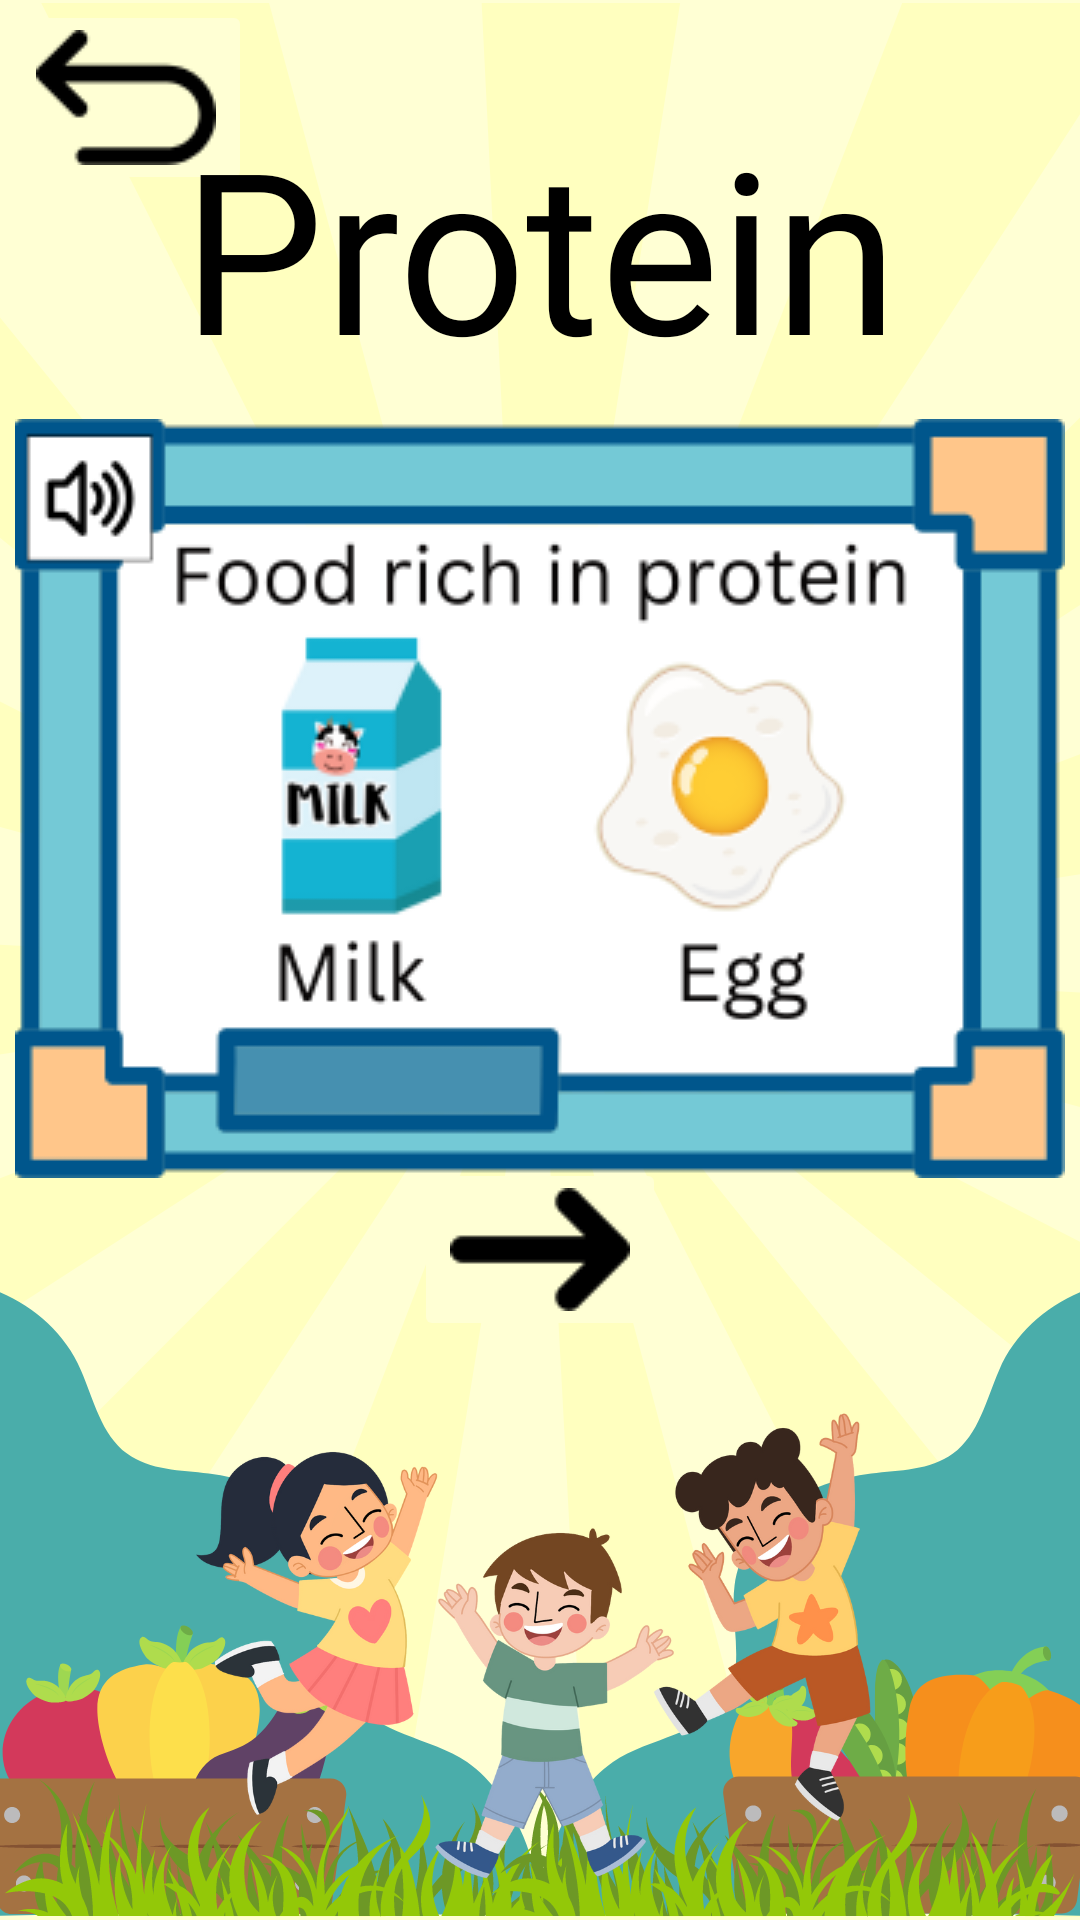

Here is an Android app screen rendered from its layout file. Give the layout XML and the strings, colors and styles it references.
<!-- AndroidManifest.xml: application theme Theme.NutriQuiz -->
<!-- res/layout/activity_protein2.xml -->
<?xml version="1.0" encoding="utf-8"?>
<androidx.constraintlayout.widget.ConstraintLayout xmlns:android="http://schemas.android.com/apk/res/android"
    xmlns:app="http://schemas.android.com/apk/res-auto"
    xmlns:tools="http://schemas.android.com/tools"
    android:layout_width="match_parent"
    android:layout_height="match_parent"
    android:background="@drawable/learning_module_background"
    tools:context=".ProteinActivity2">

    <ImageButton
        android:id="@+id/btnBack"
        android:layout_width="wrap_content"
        android:layout_height="wrap_content"
        android:backgroundTint="#ffffd4"
        android:onClick="onClickBackBtn"
        android:src="@drawable/back"
        app:layout_constraintStart_toStartOf="parent"
        app:layout_constraintTop_toTopOf="parent"
        android:contentDescription="@string/back" />

    <ImageButton
        android:id="@+id/next"
        android:layout_width="wrap_content"
        android:layout_height="wrap_content"
        android:layout_marginBottom="200dp"
        android:backgroundTint="#ffffd4"
        android:contentDescription="@string/btnNext"
        android:onClick="onClickNextBtn"
        android:src="@drawable/next"
        app:layout_constraintBottom_toBottomOf="parent"
        app:layout_constraintEnd_toEndOf="parent"
        app:layout_constraintStart_toStartOf="parent"
        app:layout_constraintTop_toBottomOf="@+id/proteinFood" />

    <TextView
        android:id="@+id/protein"
        android:layout_width="wrap_content"
        android:layout_height="wrap_content"
        android:layout_marginTop="24dp"
        android:layout_marginBottom="500dp"
        android:fontFamily="@font/comicsans"
        android:text="@string/proteinText"
        android:textColor="#000000"
        android:textSize="75sp"
        app:layout_constraintBottom_toBottomOf="parent"
        app:layout_constraintEnd_toEndOf="parent"
        app:layout_constraintStart_toStartOf="parent"
        app:layout_constraintTop_toTopOf="parent" />

    <ImageButton
        android:id="@+id/proteinFood"
        android:layout_width="wrap_content"
        android:layout_height="wrap_content"
        android:layout_marginTop="10dp"
        android:layout_marginBottom="250dp"
        android:background="@android:color/transparent"
        android:clickable="true"
        android:contentDescription="@string/proteinFood"
        android:focusable="true"
        android:foreground="?android:attr/selectableItemBackground"
        android:onClick="onClickProteinFood"
        android:src="@drawable/protein_food"
        app:layout_constraintBottom_toBottomOf="parent"
        app:layout_constraintEnd_toEndOf="parent"
        app:layout_constraintStart_toStartOf="parent"
        app:layout_constraintTop_toBottomOf="@+id/protein" />


</androidx.constraintlayout.widget.ConstraintLayout>
<!-- resources referenced by this layout -->
<resources>
  <!-- drawable back: png bitmap (drawable, 2297 bytes) -->
  <!-- drawable learning_module_background: png bitmap (drawable, 286238 bytes) -->
  <!-- drawable next: png bitmap (drawable, 1873 bytes) -->
  <!-- drawable protein_food: png bitmap (drawable, 23607 bytes) -->
  <string name="back">Back</string>
  <string name="btnNext">Next button</string>
  <string name="proteinFood">Protein food button</string>
  <string name="proteinText">Protein</string>
  <style name="Theme.NutriQuiz" parent="Base.Theme.NutriQuiz" />
  <style name="Base.Theme.NutriQuiz" parent="Theme.Material3.DayNight.NoActionBar">
          
          
      </style>
</resources>
